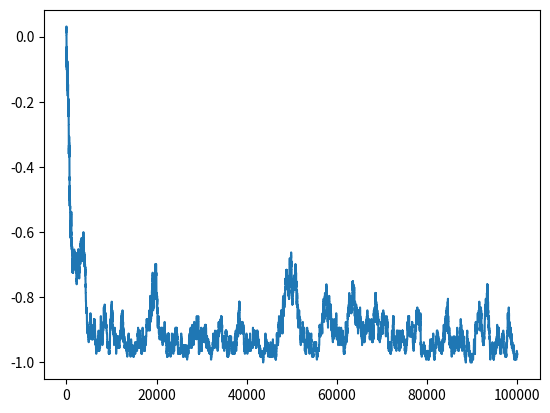

This chart was generated by the following Python code:
import numpy as np
import matplotlib.pyplot as plt


# alternate model:
# give shape, rows, function for each shape generates objects in dict where each object has spin and neighbor list

class ising: 
	def __init__(self, shape, size, temp):
		self.rng = np.random.default_rng()
		self.temp = temp
		self.size = size
		self.shape = shape
		
		# every atom has key (x, y) and val ist of [spin, neighbor_list]
		self.atoms = {} 
		
		if self.shape == "square": 
			self.gen_square()
			
		self.num_steps = 100000 # num steps

		# constants
		self.j = 1
		self.kt = 2

		# past magnetization
		self.past_mag = []

		self.past_mag.append(self.magnetization())
			
	def gen_square(self):
		for row in range(self.size):
			for col in range(self.size):
				spin = int(self.rng.choice([-1, 1]))
				neighbor_list = (((row - 1) % self.size, col), 
					 			 ((row + 1) % self.size, col), 
								 ((row, (col - 1) % self.size)), 
								 ((row, (col + 1) % self.size)))
				self.atoms[(row, col)] = [spin, neighbor_list]
		
	def plot_mag(self):
		plt.plot(list(range(0, self.num_steps + 1)), self.past_mag)
		plt.show()
		
	def rand_index(self):
		row_idx = self.rng.integers(0, self.size)
		col_idx = self.rng.integers(0, self.size)
		
		return row_idx, col_idx
	
	def calc_energy(self, row_idx, col_idx):
		energy = 0
		curr_spin = self.atoms[(row_idx, col_idx)][0]

		# sum all neighbor spins * current spin
		for neighbor in self.atoms[(row_idx, col_idx)][1]:
			energy += curr_spin * self.atoms[neighbor][0]

		energy *= -self.j

		return energy

	def metro(self):
		# pick lattice site
		row_idx, col_idx = self.rand_index()
		
		# calc initial energy 
		e_i = self.calc_energy(row_idx, col_idx)

		# flip spin
		self.atoms[(row_idx, col_idx)][0] *= -1

		# calc final energy, change in energy
		e_f = self.calc_energy(row_idx, col_idx)
		e_change = e_f - e_i

		if (e_change < 0) or self.rng.random() < np.exp(-e_change / self.kt):
			# accept move
			pass
		else:
			# flip back
			self.atoms[(row_idx, col_idx)][0] *= -1

		self.past_mag.append(self.magnetization())

	def magnetization(self):
		output = 0

		for atom in self.atoms.values():
			output += atom[0]
		output = float(output) / (self.size ** 2)

		return output
	
	def simulate(self):
		for _ in range(self.num_steps):
			self.metro()


sim = ising("square", 15, 200)

print("Initial mag: ", sim.magnetization())
sim.simulate()
print("Final mag: ",sim.magnetization())
sim.plot_mag()

